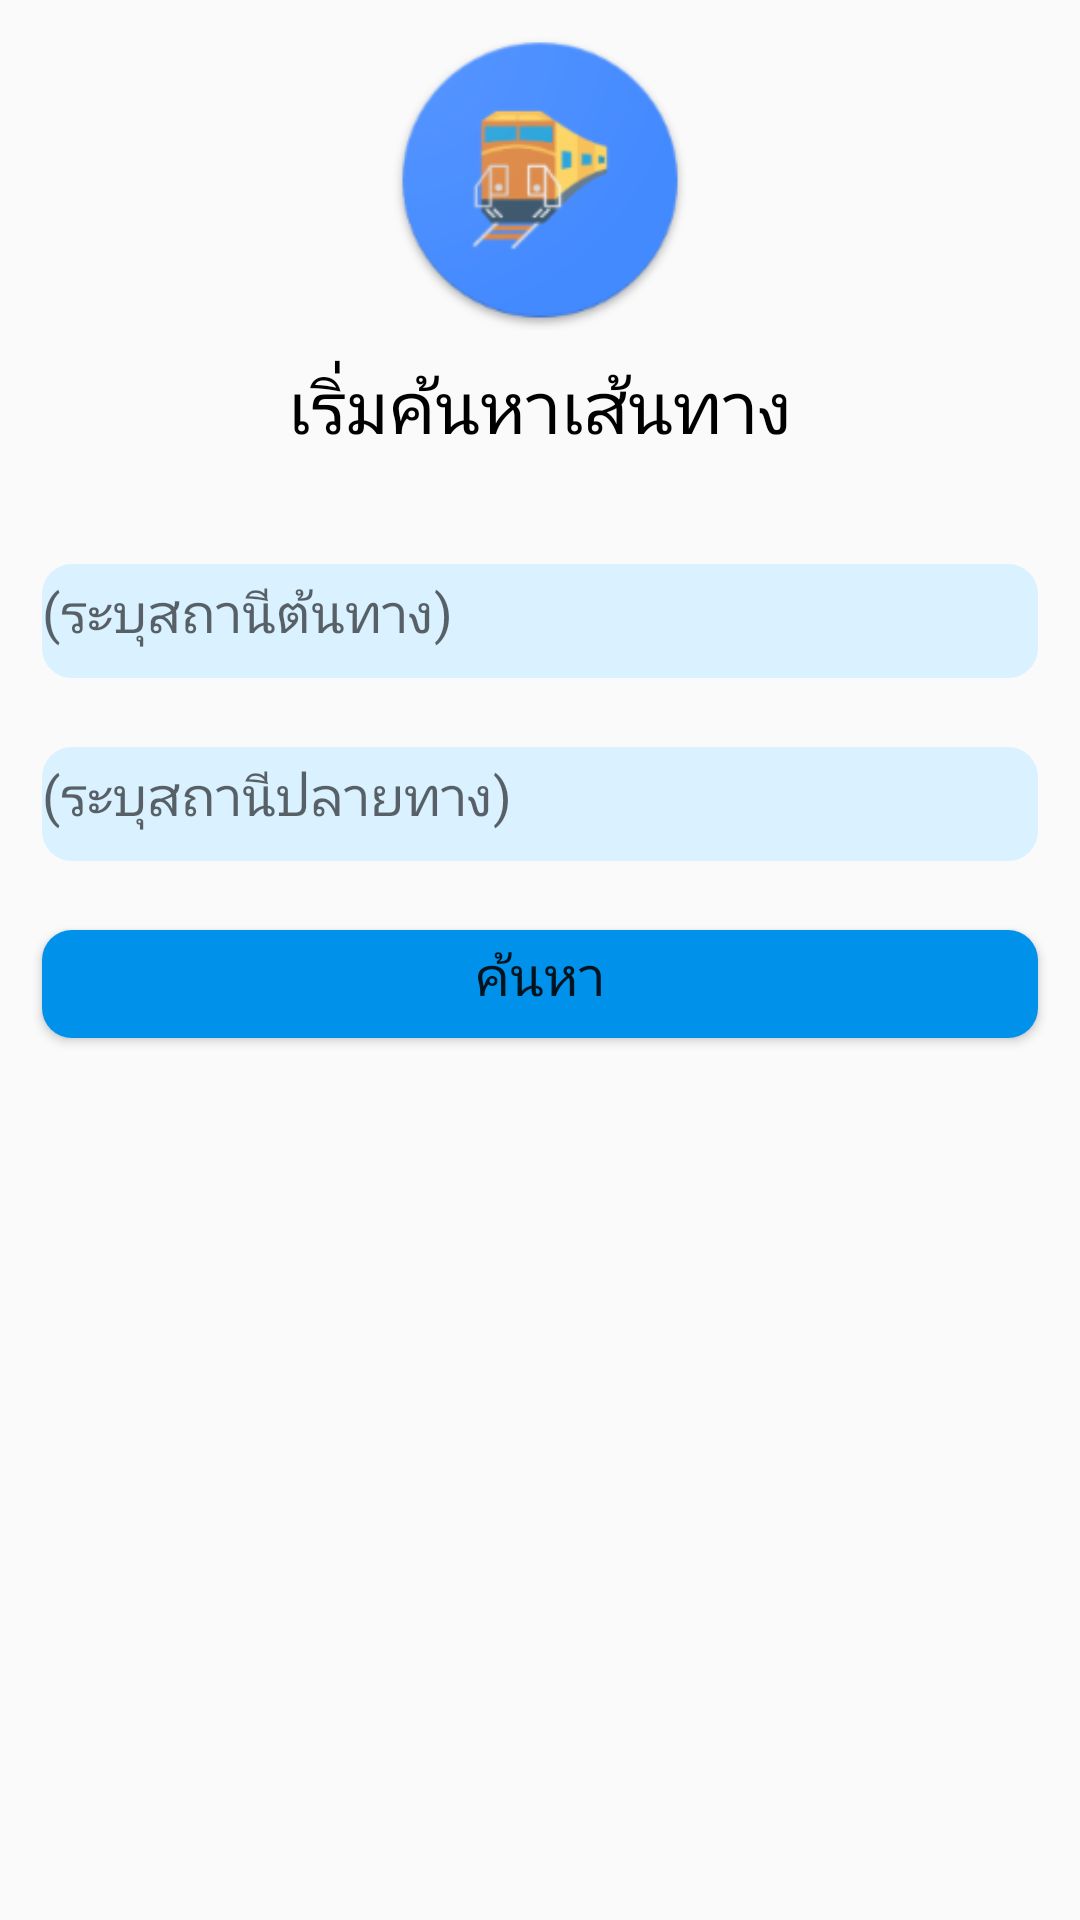

Produce the Android XML layout that renders to this screen, including the resource entries it uses.
<!-- AndroidManifest.xml: application theme AppTheme -->
<!-- res/layout/fragment1.xml -->
<?xml version="1.0" encoding="utf-8"?>
<RelativeLayout xmlns:android="http://schemas.android.com/apk/res/android"
    xmlns:app="http://schemas.android.com/apk/res-auto"
    xmlns:tools="http://schemas.android.com/tools"
    android:layout_width="match_parent"
    android:layout_height="match_parent"
    android:padding="10dp">

    <ImageView
        android:id="@+id/imageView2"
        android:layout_width="100dp"
        android:layout_height="100dp"
        android:layout_alignParentTop="true"
        android:layout_centerHorizontal="true"
        app:srcCompat="@mipmap/iconcircle" />

    <TextView
        android:id="@+id/textView"
        android:layout_width="wrap_content"
        android:layout_height="wrap_content"
        android:layout_alignTop="@+id/imageView2"
        android:layout_centerHorizontal="true"
        android:layout_marginTop="104dp"
        android:padding="5dp"
        android:text="@string/frag1_find_station"
        android:textColor="@android:color/black"
        android:textSize="24sp" />

    <AutoCompleteTextView
        android:id="@+id/AutoCompTextView1"
        android:layout_width="match_parent"
        android:layout_height="50dp"
        android:layout_alignLeft="@+id/AutoCompTextView2"
        android:layout_alignStart="@+id/AutoCompTextView2"
        android:layout_below="@+id/textView"
        android:layout_marginTop="25dp"
        android:background="@drawable/rounded_corner"
        android:completionThreshold="1"
        android:hint="@string/frag1_from_st"
        android:inputType="text"
        android:textColor="@android:color/darker_gray"
        android:textSize="18sp" />

    <AutoCompleteTextView
        android:id="@+id/AutoCompTextView2"
        android:layout_width="match_parent"
        android:layout_height="50dp"
        android:layout_below="@+id/AutoCompTextView1"
        android:layout_centerHorizontal="true"
        android:layout_marginTop="11dp"
        android:background="@drawable/rounded_corner"
        android:completionThreshold="1"
        android:hint="@string/frag1_to_st"
        android:inputType="text"
        android:textColor="@android:color/darker_gray"
        android:textSize="18sp" />


    <Button
        android:id="@+id/Button1"
        android:layout_width="match_parent"
        android:layout_height="wrap_content"
        android:layout_alignLeft="@+id/AutoCompTextView2"
        android:layout_alignStart="@+id/AutoCompTextView2"
        android:layout_below="@+id/AutoCompTextView2"
        android:layout_marginTop="11dp"
        android:background="@drawable/btn_rounded_corner"
        android:text="@string/bt_search"
        android:textColor="@color/common_google_signin_btn_text_dark_default"
        android:textSize="18sp" />

    <Button
        android:id="@+id/buttonTh"
        android:layout_width="40dp"
        android:layout_height="40dp"
        android:layout_alignParentEnd="true"
        android:layout_alignParentRight="true"
        android:layout_alignParentTop="true"
        android:background="@drawable/iconth" />

    <Button
        android:id="@+id/buttonEn"
        android:layout_width="40dp"
        android:layout_height="40dp"
        android:layout_alignParentTop="true"
        android:layout_toLeftOf="@+id/buttonTh"
        android:layout_toStartOf="@+id/buttonTh"
        android:background="@drawable/iconen" />

</RelativeLayout>
<!-- resources referenced by this layout -->
<resources>
  <!-- drawable btn_rounded_corner (drawable) -->
  <?xml version="1.0" encoding="utf-8"?>
  <inset xmlns:android="http://schemas.android.com/apk/res/android"
      android:insetLeft="4dp"
      android:insetTop="6dp"
      android:insetRight="4dp"
      android:insetBottom="6dp">
              <shape android:shape="rectangle"
                  android:tint="#0091ea">
                  <corners android:radius="10dp" />
                  <solid android:color="#1a237e" />
                  <padding android:bottom="6dp" />
              </shape>
  
  </inset>
  <!-- drawable rounded_corner (drawable) -->
  <?xml version="1.0" encoding="utf-8"?>
  <inset xmlns:android="http://schemas.android.com/apk/res/android"
      android:insetLeft="4dp"
      android:insetTop="6dp"
      android:insetRight="4dp"
      android:insetBottom="6dp">
      <shape android:shape="rectangle">
          <corners android:radius="10dp" />
          <solid android:color="@color/f" />
          <padding android:bottom="6dp" />
      </shape>
  
  </inset>
  <!-- mipmap iconcircle: png bitmap (mipmap-hdpi, 4935 bytes) -->
  <string name="bt_search">ค้นหา</string>
  <string name="frag1_find_station">เริ่มค้นหาเส้นทาง</string>
  <string name="frag1_from_st">  (ระบุสถานีต้นทาง)</string>
  <string name="frag1_to_st">  (ระบุสถานีปลายทาง)</string>
  <style name="AppTheme" parent="Theme.AppCompat.Light.DarkActionBar">
          
          <item name="colorPrimary">@color/colorPrimary</item>
          <item name="colorPrimaryDark">@color/colorPrimaryDark</item>
          <item name="colorAccent">@color/colorAccent</item>
      </style>
  <color name="f">#DAF1FF</color>
  <color name="colorPrimary">#576eeb</color>
  <color name="colorPrimaryDark">#303f9f</color>
  <color name="colorAccent">#ff4081</color>
</resources>
